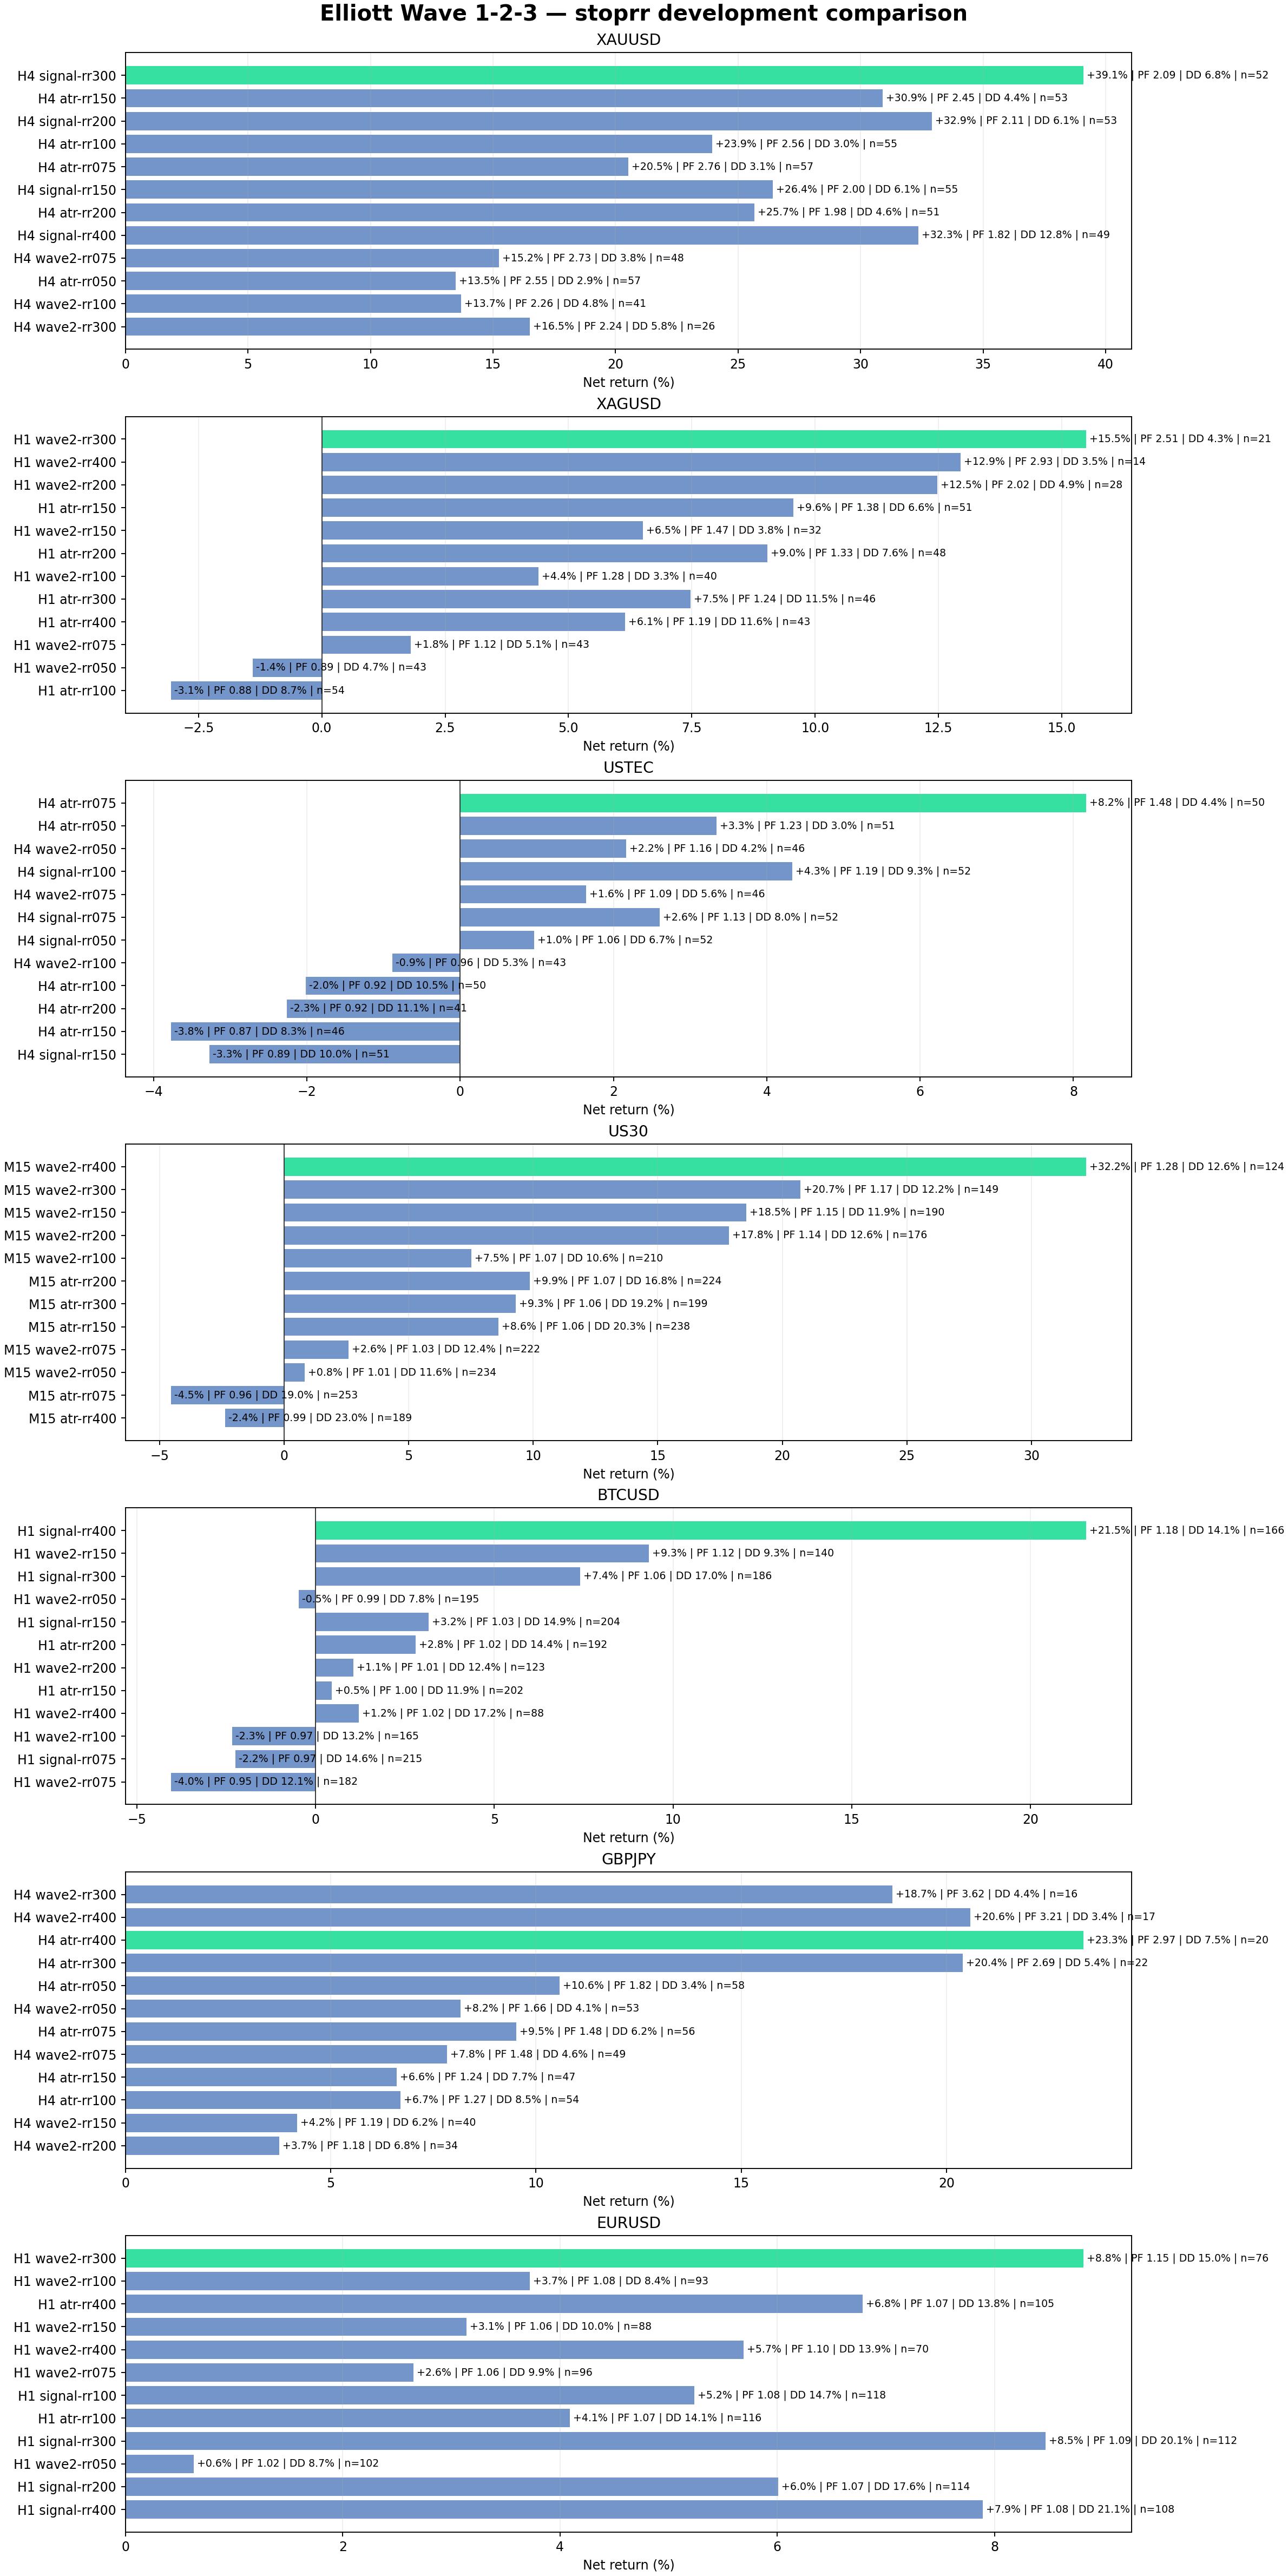

Values plotted in this chart, from the file beside it:
symbol, timeframe, variant, return_pct, profit_factor, win_rate_pct, equity_dd_pct, trades, sharpe, recovery_factor, score, history_quality, commission, swap, path
btcusd, h1, signal-rr400, 21.55, 1.18, 23.49, 14.09, 166, 0.79, 1.51, 13.18, 100%, -142.2, -174.7, Elliott Wave Research 2026-09-05\Backtes…
btcusd, h1, wave2-rr150, 9.326, 1.12, 43.57, 9.3, 140, 0.6, 0.88, 3.851, 100%, -60.15, -121.8, Elliott Wave Research 2026-09-05\Backtes…
btcusd, h1, signal-rr300, 7.404, 1.06, 26.88, 17.04, 186, 0.39, 0.39, -4.581, 100%, -172, -130.8, Elliott Wave Research 2026-09-05\Backtes…
btcusd, h1, wave2-rr050, -0.4727, 0.99, 67.18, 7.85, 195, -0.08, -0.06, -6.5, 100%, -81.21, -36.03, Elliott Wave Research 2026-09-05\Backtes…
btcusd, h1, signal-rr150, 3.159, 1.03, 41.67, 14.9, 204, 0.33, 0.2, -7.551, 100%, -204, -74.91, Elliott Wave Research 2026-09-05\Backtes…
btcusd, h1, atr-rr200, 2.797, 1.02, 34.38, 14.39, 192, 0.19, 0.18, -7.701, 100%, -117.1, -108.6, Elliott Wave Research 2026-09-05\Backtes…
btcusd, h1, wave2-rr200, 1.061, 1.01, 34.96, 12.38, 123, 0.06, 0.08, -8.094, 100%, -48.9, -127.2, Elliott Wave Research 2026-09-05\Backtes…
btcusd, h1, atr-rr150, 0.4528, 1.0, 40.59, 11.92, 202, 0.04, 0.03, -8.467, 100%, -123.4, -98.2, Elliott Wave Research 2026-09-05\Backtes…
btcusd, h1, wave2-rr400, 1.21, 1.02, 21.59, 17.2, 88, 0.06, 0.07, -11.46, 100%, -37.62, -215.8, Elliott Wave Research 2026-09-05\Backtes…
btcusd, h1, wave2-rr100, -2.337, 0.97, 50.3, 13.21, 165, -0.2, -0.16, -12.64, 100%, -68.18, -95.99, Elliott Wave Research 2026-09-05\Backtes…
btcusd, h1, signal-rr075, -2.242, 0.97, 57.67, 14.55, 215, -0.45, -0.15, -13.68, 100%, -195.6, -25.09, Elliott Wave Research 2026-09-05\Backtes…
btcusd, h1, wave2-rr075, -4.043, 0.95, 56.59, 12.08, 182, -0.5, -0.32, -13.85, 100%, -77.72, -59.63, Elliott Wave Research 2026-09-05\Backtes…
btcusd, h1, signal-rr200, -4.491, 0.96, 33.67, 15.86, 196, -0.35, -0.26, -16.96, 100%, -181.4, -98.53, Elliott Wave Research 2026-09-05\Backtes…
btcusd, h1, atr-rr075, -6.64, 0.93, 55.87, 12.44, 213, -1.03, -0.51, -17.19, 100%, -120.7, -46.56, Elliott Wave Research 2026-09-05\Backtes…
btcusd, h1, signal-rr100, -6.082, 0.94, 49.53, 14.81, 214, -0.99, -0.41, -18.28, 100%, -197.3, -30.52, Elliott Wave Research 2026-09-05\Backtes…
btcusd, h1, atr-rr050, -8.775, 0.88, 64.52, 12.0, 217, -2.07, -0.72, -20.01, 100%, -122.9, -31.47, Elliott Wave Research 2026-09-05\Backtes…
btcusd, h1, wave2-rr300, -7.641, 0.89, 24.51, 15.09, 102, -0.38, -0.48, -20.25, 100%, -41.65, -196, Elliott Wave Research 2026-09-05\Backtes…
btcusd, h1, atr-rr400, -3.96, 0.96, 20.25, 22.58, 158, -0.16, -0.17, -21.38, 100%, -79.99, -179.2, Elliott Wave Research 2026-09-05\Backtes…
btcusd, h1, atr-rr100, -9.118, 0.91, 48.34, 14.58, 211, -1.17, -0.6, -21.54, 100%, -118.5, -60.96, Elliott Wave Research 2026-09-05\Backtes…
btcusd, h1, signal-rr050, -8.515, 0.88, 64.98, 15.28, 217, -2.56, -0.56, -22.46, 100%, -195.4, -21.49, Elliott Wave Research 2026-09-05\Backtes…
btcusd, h1, atr-rr300, -5.462, 0.95, 24.71, 23.33, 174, -0.29, -0.22, -23.6, 100%, -92.62, -150, Elliott Wave Research 2026-09-05\Backtes…
eurusd, h1, wave2-rr300, 8.82, 1.15, 28.95, 14.98, 76, 0.64, 0.48, -0.5949, 100%, -66.62, 0.0, Elliott Wave Research 2026-09-05\Backtes…
eurusd, h1, wave2-rr100, 3.721, 1.08, 52.69, 8.36, 93, 0.62, 0.4, -1.439, 100%, -77.54, 0.0, Elliott Wave Research 2026-09-05\Backtes…
eurusd, h1, atr-rr400, 6.783, 1.07, 21.9, 13.75, 105, 0.44, 0.4, -2.609, 100%, -130.2, 0.0, Elliott Wave Research 2026-09-05\Backtes…
eurusd, h1, wave2-rr150, 3.14, 1.06, 42.05, 9.97, 88, 0.4, 0.28, -3.538, 100%, -75.38, 0.0, Elliott Wave Research 2026-09-05\Backtes…
eurusd, h1, wave2-rr400, 5.691, 1.1, 22.86, 13.88, 70, 0.36, 0.35, -3.539, 100%, -59.31, 0.0, Elliott Wave Research 2026-09-05\Backtes…
eurusd, h1, wave2-rr075, 2.649, 1.06, 59.38, 9.89, 96, 0.59, 0.24, -3.874, 100%, -80.52, 0.0, Elliott Wave Research 2026-09-05\Backtes…
eurusd, h1, signal-rr100, 5.237, 1.08, 53.39, 14.67, 118, 1.48, 0.3, -4.225, 100%, -253.4, 0.0, Elliott Wave Research 2026-09-05\Backtes…
eurusd, h1, atr-rr100, 4.091, 1.07, 52.59, 14.05, 116, 1.07, 0.25, -5.212, 100%, -145.1, 0.0, Elliott Wave Research 2026-09-05\Backtes…
eurusd, h1, signal-rr300, 8.471, 1.09, 27.68, 20.12, 112, 0.82, 0.31, -5.309, 100%, -247.8, 0.0, Elliott Wave Research 2026-09-05\Backtes…
eurusd, h1, wave2-rr050, 0.6307, 1.02, 67.65, 8.67, 102, 0.21, 0.07, -5.567, 100%, -83.26, 0.0, Elliott Wave Research 2026-09-05\Backtes…
eurusd, h1, signal-rr200, 6.008, 1.07, 35.96, 17.58, 114, 0.9, 0.27, -6.026, 100%, -249.9, 0.0, Elliott Wave Research 2026-09-05\Backtes…
eurusd, h1, signal-rr400, 7.891, 1.08, 22.22, 21.09, 108, 0.53, 0.27, -6.861, 100%, -242.8, 0.0, Elliott Wave Research 2026-09-05\Backtes…
eurusd, h1, signal-rr075, 1.871, 1.03, 59.32, 13.55, 118, 0.71, 0.12, -7.636, 100%, -249.4, 0.0, Elliott Wave Research 2026-09-05\Backtes…
eurusd, h1, signal-rr150, 2.416, 1.03, 41.88, 16.37, 117, 0.45, 0.12, -9.336, 100%, -257.9, 0.0, Elliott Wave Research 2026-09-05\Backtes…
eurusd, h1, atr-rr300, 2.261, 1.02, 26.13, 17.69, 111, 0.2, 0.1, -10.71, 100%, -141.1, 0.0, Elliott Wave Research 2026-09-05\Backtes…
eurusd, h1, atr-rr150, 0.5073, 1.01, 40.87, 15.59, 115, 0.09, 0.03, -11.04, 100%, -144.7, 0.0, Elliott Wave Research 2026-09-05\Backtes…
eurusd, h1, atr-rr200, -1.262, 0.98, 33.63, 15.18, 113, -0.17, -0.07, -12.93, 100%, -137.4, 0.0, Elliott Wave Research 2026-09-05\Backtes…
eurusd, h1, wave2-rr200, -4.121, 0.92, 32.1, 14.04, 81, -0.41, -0.28, -15.66, 100%, -64.78, 0.0, Elliott Wave Research 2026-09-05\Backtes…
eurusd, h1, atr-rr075, -3.135, 0.94, 56.41, 17.67, 117, -1.05, -0.16, -17.51, 100%, -142.1, 0.0, Elliott Wave Research 2026-09-05\Backtes…
eurusd, h1, signal-rr050, -4.902, 0.89, 65.25, 13.76, 118, -2.48, -0.33, -17.56, 100%, -237.7, 0.0, Elliott Wave Research 2026-09-05\Backtes…
eurusd, h1, atr-rr050, -7.207, 0.84, 63.25, 14.55, 117, -3.34, -0.46, -21.39, 100%, -137.0, 0.0, Elliott Wave Research 2026-09-05\Backtes…
gbpjpy, h4, wave2-rr300, 18.68, 3.62, 56.25, 4.39, 16, 0.82, 3.96, 36.3, 100%, -7.61, -54.5, Elliott Wave Research 2026-09-05\Backtes…
gbpjpy, h4, wave2-rr400, 20.58, 3.21, 47.06, 3.42, 17, 1.02, 5.55, 35.22, 100%, -7.53, -48.01, Elliott Wave Research 2026-09-05\Backtes…
gbpjpy, h4, atr-rr400, 23.34, 2.97, 45.0, 7.54, 20, 1.11, 2.77, 33.44, 100%, -13.67, -72.81, Elliott Wave Research 2026-09-05\Backtes…
gbpjpy, h4, atr-rr300, 20.39, 2.69, 50.0, 5.43, 22, 1.18, 3.35, 29.91, 100%, -15.0, -79.05, Elliott Wave Research 2026-09-05\Backtes…
gbpjpy, h4, atr-rr050, 10.57, 1.82, 79.31, 3.35, 58, 4.1, 2.81, 18.31, 100%, -37.24, -32.74, Elliott Wave Research 2026-09-05\Backtes…
gbpjpy, h4, wave2-rr050, 8.163, 1.66, 77.36, 4.12, 53, 2.44, 1.76, 12.89, 100%, -23.97, -39.04, Elliott Wave Research 2026-09-05\Backtes…
gbpjpy, h4, atr-rr075, 9.523, 1.48, 67.86, 6.19, 56, 2.74, 1.33, 11.05, 100%, -36.52, -39.28, Elliott Wave Research 2026-09-05\Backtes…
gbpjpy, h4, wave2-rr075, 7.829, 1.48, 67.35, 4.57, 49, 1.68, 1.53, 10.04, 100%, -21.69, -44.9, Elliott Wave Research 2026-09-05\Backtes…
gbpjpy, h4, atr-rr150, 6.601, 1.24, 46.81, 7.69, 47, 0.95, 0.74, 3.709, 100%, -29.95, -75.37, Elliott Wave Research 2026-09-05\Backtes…
gbpjpy, h4, atr-rr100, 6.7, 1.27, 57.41, 8.49, 54, 1.31, 0.68, 3.688, 100%, -34.24, -53.88, Elliott Wave Research 2026-09-05\Backtes…
gbpjpy, h4, wave2-rr150, 4.181, 1.19, 45.0, 6.16, 40, 0.48, 0.62, 1.701, 100%, -16.59, -72.99, Elliott Wave Research 2026-09-05\Backtes…
gbpjpy, h4, wave2-rr200, 3.741, 1.18, 38.24, 6.76, 34, 0.38, 0.5, 0.3608, 100%, -13.89, -80.07, Elliott Wave Research 2026-09-05\Backtes…
gbpjpy, h4, wave2-rr100, 3.446, 1.17, 54.35, 6.92, 46, 0.62, 0.45, 0.2663, 100%, -18.93, -61.16, Elliott Wave Research 2026-09-05\Backtes…
gbpjpy, h4, signal-rr050, 1.697, 1.09, 69.49, 8.01, 59, 1.1, 0.19, -2.861, 100%, -74.59, -11.26, Elliott Wave Research 2026-09-05\Backtes…
gbpjpy, h4, atr-rr200, 2.61, 1.09, 36.36, 9.05, 44, 0.27, 0.26, -3.142, 100%, -27.64, -95.05, Elliott Wave Research 2026-09-05\Backtes…
gbpjpy, h4, signal-rr300, -6.985, 0.83, 22.22, 13.21, 54, -0.99, -0.49, -19.09, 100%, -60.74, -46.1, Elliott Wave Research 2026-09-05\Backtes…
gbpjpy, h4, signal-rr100, -6.607, 0.8, 44.83, 14.66, 58, -2.23, -0.41, -20.72, 100%, -70.26, -16.43, Elliott Wave Research 2026-09-05\Backtes…
gbpjpy, h4, signal-rr150, -9.759, 0.74, 33.33, 13.73, 57, -2.25, -0.68, -23.78, 100%, -65.65, -22.29, Elliott Wave Research 2026-09-05\Backtes…
... 87 more rows
